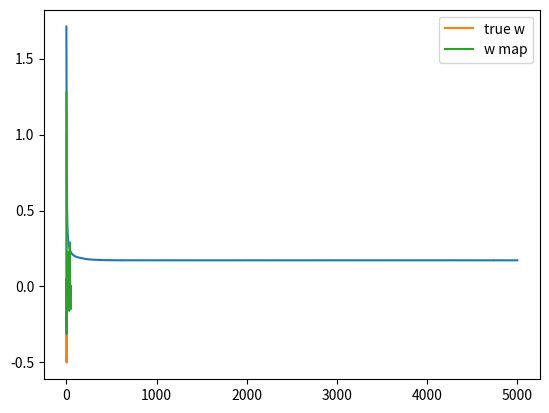

The script that saved this image:
# -*- coding: utf-8 -*-
"""
Created on Wed Mar 13 14:39:40 2019

[redacted]
"""
import numpy as np
import matplotlib.pyplot as plt

def sigmoid(z):
    return 1 / (1 + np.exp(-z))

N = 50
D = 50

X = (np.random.random((N,D)) - 0.5)*10

true_w = np.array([1, 0.5, -0.5] + [0]*(D-3))

Y = np.round(sigmoid(X.dot(true_w) + np.random.randn(N)+0.5))

costs = []
w = np.random.randn(D) / np.sqrt(D)
learning_rate = 0.001
l1 = 1.5
for t in range(5000):
    Yhat = sigmoid(X.dot(w))
    delta = Yhat - Y
    w = w - learning_rate*(X.T.dot(delta) + l1*np.sign(w))
    
    cost = -(Y*np.log(Yhat) + (1-Y)*np.log(1-Yhat)).mean() + l1*np.abs(w).mean()
    costs.append(cost)

plt.plot(costs)
plt.show()

plt.plot(true_w, label='true w')
plt.plot(w, label='w map')
plt.legend()
plt.show()